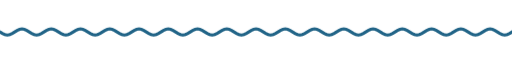
t = 0.00 s
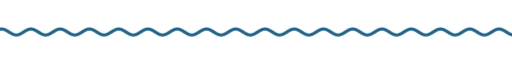
t = 1.67 s
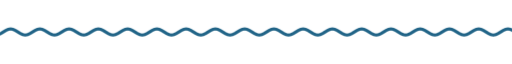
t = 3.33 s
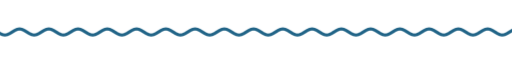
t = 5.00 s
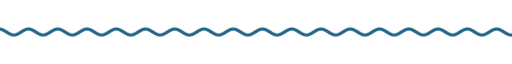
t = 6.67 s
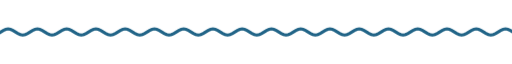
t = 8.33 s

The animated SVG that drew these frames (rendered in a browser with its animation timeline set to each time). Animation: 9 CSS @keyframes rules; frames cover the first 8.33 s, repeats indefinitely.

<svg xmlns="http://www.w3.org/2000/svg" xmlns:xlink="http://www.w3.org/1999/xlink" width="840" height="28" viewBox="0 0 840 28" role="img" aria-label="divider"><title>divider</title><style>text{font-family:G,R,'Google Sans','Segoe UI',Roboto,sans-serif;font-variation-settings:'ROND' 100}
.up{animation:up .8s cubic-bezier(.05,.7,.1,1) both}
.pop{transform-box:fill-box;transform-origin:center;animation:pop .6s cubic-bezier(.34,1.56,.64,1) both}
.fade{animation:fade .9s ease both}
.spin{transform-box:fill-box;transform-origin:center;animation:spin 40s linear infinite}
.spin-r{transform-box:fill-box;transform-origin:center;animation:spin 28s linear infinite reverse}
.bob{transform-box:fill-box;transform-origin:center;animation:bob 7s ease-in-out infinite}
.grow{transform-box:fill-box;transform-origin:left center;animation:grow 1.1s cubic-bezier(.2,0,0,1) both}
.wght{animation:wght 1.6s cubic-bezier(.2,0,0,1) .2s both}
.wave{animation:wave 2.4s linear infinite}
.blink{animation:blink 1s step-end infinite}
@keyframes blink{50%{opacity:0}}
@keyframes up{from{opacity:0;transform:translateY(14px)}to{opacity:1;transform:none}}
@keyframes pop{from{opacity:0;transform:scale(.6)}to{opacity:1;transform:scale(1)}}
@keyframes fade{from{opacity:0}to{opacity:1}}
@keyframes spin{to{transform:rotate(360deg)}}
@keyframes bob{0%,100%{transform:translateY(0) rotate(0)}50%{transform:translateY(-10px) rotate(12deg)}}
@keyframes grow{from{transform:scaleX(0)}to{transform:scaleX(1)}}
@keyframes wght{from{font-variation-settings:'ROND' 100,'wght' 400}to{font-variation-settings:'ROND' 100,'wght' 760}}
@keyframes wave{from{transform:translateX(0)}to{transform:translateX(-48px)}}
@media (prefers-reduced-motion:reduce){*{animation:none!important}}</style><clipPath id="w"><rect x="0" y="0" width="840" height="28"/></clipPath><g clip-path="url(#w)"><path class="wave" d="M0 14.0 L4 16.5 L8 18.3 L12 19.0 L16 18.3 L20 16.5 L24 14.0 L28 11.5 L32 9.7 L36 9.0 L40 9.7 L44 11.5 L48 14.0 L52 16.5 L56 18.3 L60 19.0 L64 18.3 L68 16.5 L72 14.0 L76 11.5 L80 9.7 L84 9.0 L88 9.7 L92 11.5 L96 14.0 L100 16.5 L104 18.3 L108 19.0 L112 18.3 L116 16.5 L120 14.0 L124 11.5 L128 9.7 L132 9.0 L136 9.7 L140 11.5 L144 14.0 L148 16.5 L152 18.3 L156 19.0 L160 18.3 L164 16.5 L168 14.0 L172 11.5 L176 9.7 L180 9.0 L184 9.7 L188 11.5 L192 14.0 L196 16.5 L200 18.3 L204 19.0 L208 18.3 L212 16.5 L216 14.0 L220 11.5 L224 9.7 L228 9.0 L232 9.7 L236 11.5 L240 14.0 L244 16.5 L248 18.3 L252 19.0 L256 18.3 L260 16.5 L264 14.0 L268 11.5 L272 9.7 L276 9.0 L280 9.7 L284 11.5 L288 14.0 L292 16.5 L296 18.3 L300 19.0 L304 18.3 L308 16.5 L312 14.0 L316 11.5 L320 9.7 L324 9.0 L328 9.7 L332 11.5 L336 14.0 L340 16.5 L344 18.3 L348 19.0 L352 18.3 L356 16.5 L360 14.0 L364 11.5 L368 9.7 L372 9.0 L376 9.7 L380 11.5 L384 14.0 L388 16.5 L392 18.3 L396 19.0 L400 18.3 L404 16.5 L408 14.0 L412 11.5 L416 9.7 L420 9.0 L424 9.7 L428 11.5 L432 14.0 L436 16.5 L440 18.3 L444 19.0 L448 18.3 L452 16.5 L456 14.0 L460 11.5 L464 9.7 L468 9.0 L472 9.7 L476 11.5 L480 14.0 L484 16.5 L488 18.3 L492 19.0 L496 18.3 L500 16.5 L504 14.0 L508 11.5 L512 9.7 L516 9.0 L520 9.7 L524 11.5 L528 14.0 L532 16.5 L536 18.3 L540 19.0 L544 18.3 L548 16.5 L552 14.0 L556 11.5 L560 9.7 L564 9.0 L568 9.7 L572 11.5 L576 14.0 L580 16.5 L584 18.3 L588 19.0 L592 18.3 L596 16.5 L600 14.0 L604 11.5 L608 9.7 L612 9.0 L616 9.7 L620 11.5 L624 14.0 L628 16.5 L632 18.3 L636 19.0 L640 18.3 L644 16.5 L648 14.0 L652 11.5 L656 9.7 L660 9.0 L664 9.7 L668 11.5 L672 14.0 L676 16.5 L680 18.3 L684 19.0 L688 18.3 L692 16.5 L696 14.0 L700 11.5 L704 9.7 L708 9.0 L712 9.7 L716 11.5 L720 14.0 L724 16.5 L728 18.3 L732 19.0 L736 18.3 L740 16.5 L744 14.0 L748 11.5 L752 9.7 L756 9.0 L760 9.7 L764 11.5 L768 14.0 L772 16.5 L776 18.3 L780 19.0 L784 18.3 L788 16.5 L792 14.0 L796 11.5 L800 9.7 L804 9.0 L808 9.7 L812 11.5 L816 14.0 L820 16.5 L824 18.3 L828 19.0 L832 18.3 L836 16.5 L840 14.0 L844 11.5 L848 9.7 L852 9.0 L856 9.7 L860 11.5 L864 14.0 L868 16.5 L872 18.3 L876 19.0 L880 18.3 L884 16.5 L888 14.0 L892 11.5 L896 9.7 L900 9.0 L904 9.7 L908 11.5 L912 14.0 L916 16.5 L920 18.3 L924 19.0 L928 18.3 L932 16.5 L936 14.0" fill="none" stroke="#216487" stroke-width="5" stroke-linecap="round"/></g></svg>
